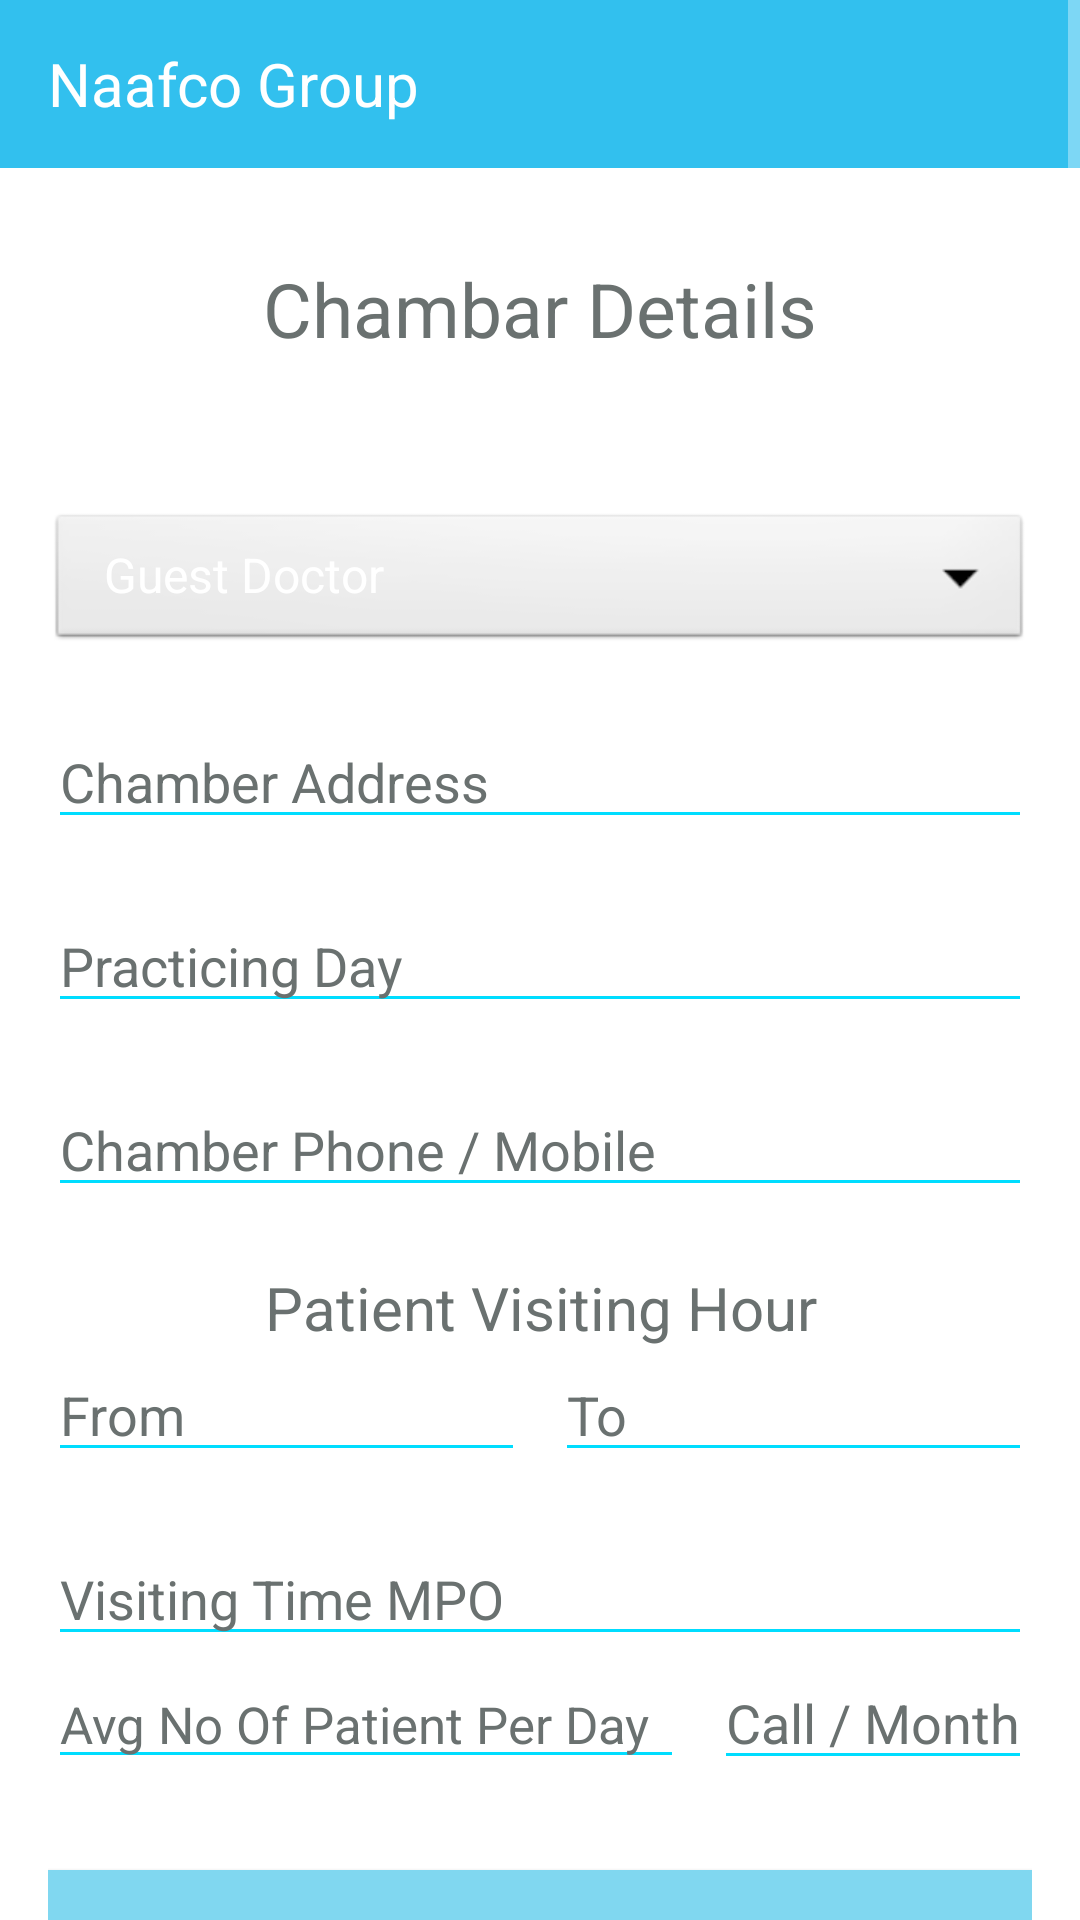

Here is an Android app screen rendered from its layout file. Give the layout XML and the strings, colors and styles it references.
<!-- AndroidManifest.xml: application theme AppTheme.NoActionBar -->
<!-- res/layout/activity_chambar_details.xml -->
<?xml version="1.0" encoding="utf-8"?>
<ScrollView xmlns:android="http://schemas.android.com/apk/res/android"
    xmlns:app="http://schemas.android.com/apk/res-auto"
    xmlns:tools="http://schemas.android.com/tools"
    android:layout_width="match_parent"
    android:layout_height="match_parent"
    tools:context="com.example.root.rashidgroupapp.Other.ChambarDetails">




    <RelativeLayout
        android:layout_width="match_parent"
        android:layout_height="match_parent"
        >


        <androidx.appcompat.widget.Toolbar
            android:id="@+id/toolbar"
            android:layout_width="match_parent"
            android:background="#32c0ee"
            android:layout_height="?attr/actionBarSize" >

            <LinearLayout
                android:layout_width="match_parent"
                android:layout_height="wrap_content"
                android:weightSum="1">

                <TextView
                    android:id="@+id/title"
                    android:layout_width="0dp"
                    android:layout_height="wrap_content"
                    android:layout_weight=".8"
                    android:textSize="20sp"
                    android:textColor="@android:color/white"
                    android:text="Naafco Group"/>

                <ImageButton
                    android:layout_width="0dp"
                    android:layout_height="wrap_content"
                    android:layout_weight=".2"
                    android:id="@+id/backImage_button"
                    android:background="@android:color/transparent"
                    />

            </LinearLayout>

        </androidx.appcompat.widget.Toolbar>



        <LinearLayout
            android:layout_width="match_parent"
            android:layout_height="match_parent"
            android:orientation="vertical"
            android:layout_below="@+id/toolbar"
            android:background="#ffffff"
            android:paddingLeft="16dp"
            android:paddingRight="16dp">




        <TextView
            android:layout_width="fill_parent"
            android:layout_height="wrap_content"
            android:textAlignment="center"
            android:layout_marginTop="30dp"
            android:id="@+id/header_textView"
            android:text="Chambar Details"
            android:textSize="25sp"
            android:backgroundTint="@android:color/holo_blue_bright"
            android:textColor="#6a7170"
            android:textColorHint="#6a7170"
            android:textColorLink="#6a7170" />


            <Spinner
                android:layout_width="fill_parent"
                android:layout_height="wrap_content"
                android:background="@android:drawable/btn_dropdown"
                android:layout_marginTop="50dp"
                android:entries="@array/guestORPerma_array"
                android:layout_below="@+id/header_textView"
                android:id="@+id/guestOrPermanent_spinner"/>



        <EditText
            android:id="@+id/chambarAddress_editText"
            android:layout_width="match_parent"
            android:layout_height="wrap_content"
            android:layout_below="@id/guestOrPermanent_spinner"
            android:backgroundTint="@android:color/holo_blue_bright"
            android:textColor="#6a7170"
            android:textColorHint="#6a7170"
            android:textColorLink="#6a7170"
            android:hint="Chamber Address"
            android:layout_marginTop="20dp"

            />




        <EditText
            android:id="@+id/practicingDay_editText"
            android:layout_width="match_parent"
            android:layout_height="wrap_content"
            android:layout_below="@id/chambarAddress_editText"
            android:backgroundTint="@android:color/holo_blue_bright"
            android:textColor="#6a7170"
            android:textColorHint="#6a7170"
            android:textColorLink="#6a7170"
            android:hint="Practicing Day"
            android:layout_marginTop="20dp"

            />


        <EditText
            android:id="@+id/Institute_editText"
            android:layout_width="match_parent"
            android:layout_height="wrap_content"
            android:layout_below="@id/practicingDay_editText"
            android:backgroundTint="@android:color/holo_blue_bright"
            android:textColor="#6a7170"
            android:textColorHint="#6a7170"
            android:textColorLink="#6a7170"
            android:hint="Institute"
            android:layout_marginTop="20dp"
            android:visibility="gone"

            />

        <EditText
            android:id="@+id/address_editText"
            android:layout_width="match_parent"
            android:layout_height="wrap_content"
            android:layout_below="@id/Institute_editText"
            android:backgroundTint="@android:color/holo_blue_bright"
            android:textColor="#6a7170"
            android:textColorHint="#6a7170"
            android:textColorLink="#6a7170"
            android:hint="Address"
            android:layout_marginTop="20dp"
            android:visibility="gone"

            />

        <LinearLayout
            android:layout_width="match_parent"
            android:layout_height="wrap_content"
            android:orientation="horizontal"
            android:layout_below="@id/address_editText"
            android:id="@+id/linear_layout3"
            android:layout_marginTop="20dp"
            android:visibility="gone">

            <EditText
                android:id="@+id/city_editText"
                android:layout_width="0dp"
                android:layout_height="wrap_content"
                android:layout_weight=".4"
                android:backgroundTint="@android:color/holo_blue_bright"
                android:textColor="#6a7170"
                android:textColorHint="#6a7170"
                android:textColorLink="#6a7170"
                android:hint="City"
                android:layout_marginRight="5dp"

                />

            <EditText
                android:id="@+id/district_editText"
                android:layout_width="0dp"
                android:layout_height="wrap_content"
                android:layout_weight=".4"
                android:backgroundTint="@android:color/holo_blue_bright"
                android:textColor="#6a7170"
                android:textColorHint="#6a7170"
                android:textColorLink="#6a7170"
                android:hint="District"
                android:layout_marginLeft="5dp"

                />



        </LinearLayout>


        <EditText
            android:id="@+id/chamberPhone_editText"
            android:layout_width="match_parent"
            android:layout_height="wrap_content"
            android:layout_below="@id/linear_layout3"
            android:backgroundTint="@android:color/holo_blue_bright"
            android:textColor="#6a7170"
            android:textColorHint="#6a7170"
            android:textColorLink="#6a7170"
            android:hint="Chamber Phone / Mobile"
            android:layout_marginTop="20dp"

            />


        <TextView
            android:id="@+id/patientVisitingHour_textView"
            android:layout_width="match_parent"
            android:layout_height="wrap_content"
            android:layout_below="@id/chamberPhone_editText"
            android:backgroundTint="@android:color/holo_blue_bright"
            android:textColor="#6a7170"
            android:textColorHint="#6a7170"
            android:textColorLink="#6a7170"
            android:layout_centerHorizontal="true"
            android:textAlignment="center"
            android:textSize="20sp"
            android:hint="Patient Visiting Hour"
            android:layout_marginTop="20dp"

            />


        <LinearLayout
            android:layout_width="match_parent"
            android:layout_height="wrap_content"
            android:orientation="horizontal"
            android:layout_below="@id/patientVisitingHour_textView"
            android:id="@+id/linear_layout5"
            android:layout_marginTop="0dp">

            <EditText
                android:id="@+id/from1_editText"
                android:layout_width="0dp"
                android:layout_height="wrap_content"
                android:layout_weight=".4"
                android:layout_marginRight="5dp"
                android:backgroundTint="@android:color/holo_blue_bright"
                android:textColor="#6a7170"
                android:textColorHint="#6a7170"
                android:textColorLink="#6a7170"
                android:hint="From "


                />
            <EditText
                android:id="@+id/to1_editText"
                android:layout_width="0dp"
                android:layout_height="wrap_content"
                android:layout_weight=".4"
                android:layout_marginLeft="5dp"
                android:backgroundTint="@android:color/holo_blue_bright"
                android:textColor="#6a7170"
                android:textColorHint="#6a7170"
                android:textColorLink="#6a7170"
                android:hint="To "

                />

        </LinearLayout>



        <EditText
            android:id="@+id/visitingTimeOfMPO_editText"
            android:layout_width="match_parent"
            android:layout_height="wrap_content"
            android:layout_below="@id/linear_layout5"
            android:backgroundTint="@android:color/holo_blue_bright"
            android:textColor="#6a7170"
            android:textColorHint="#6a7170"
            android:textColorLink="#6a7170"
            android:hint="Visiting Time MPO"
            android:layout_marginTop="20dp"

            />


        <LinearLayout
            android:layout_width="match_parent"
            android:layout_height="wrap_content"
            android:orientation="horizontal"
            android:layout_below="@id/visitingTimeOfMPO_editText"
            android:id="@+id/linear_layout6"
            android:layout_marginTop="0dp">

            <EditText
                android:id="@+id/avgNoOfPatientperDay_editText"
                android:layout_width="0dp"
                android:layout_height="wrap_content"
                android:layout_weight=".6"
                android:layout_marginRight="5dp"
                android:backgroundTint="@android:color/holo_blue_bright"
                android:textSize="17sp"
                android:textColor="#6a7170"
                android:textColorHint="#6a7170"
                android:textColorLink="#6a7170"
                android:hint="Avg No Of Patient Per Day"


                />
            <EditText
                android:id="@+id/callpermonth_editText"
                android:layout_width="0dp"
                android:layout_height="wrap_content"
                android:layout_weight=".3"
                android:layout_marginLeft="5dp"
                android:backgroundTint="@android:color/holo_blue_bright"
                android:textColor="#6a7170"
                android:textColorHint="#6a7170"
                android:textColorLink="#6a7170"
                android:hint="Call / Month "

                />

        </LinearLayout>




        <Button
            android:layout_width="match_parent"
            android:layout_height="wrap_content"
            android:id="@+id/next_button"
            android:layout_below="@id/linear_layout6"
            android:layout_marginTop="30dp"
            android:text="Next"
            android:background="#80d7f0"
            android:onClick="productPriotyActivity"
            android:layout_marginBottom="30dp"

            />





        </LinearLayout>
    </RelativeLayout>
</ScrollView>
<!-- resources referenced by this layout -->
<resources>
  <string-array name="guestORPerma_array">
          <item>Guest Doctor</item>
          <item>Permanent Doctor</item>
  
      </string-array>
  <style name="AppTheme.NoActionBar">
          <item name="windowActionBar">false</item>
          <item name="windowNoTitle">true</item>
      </style>
</resources>
